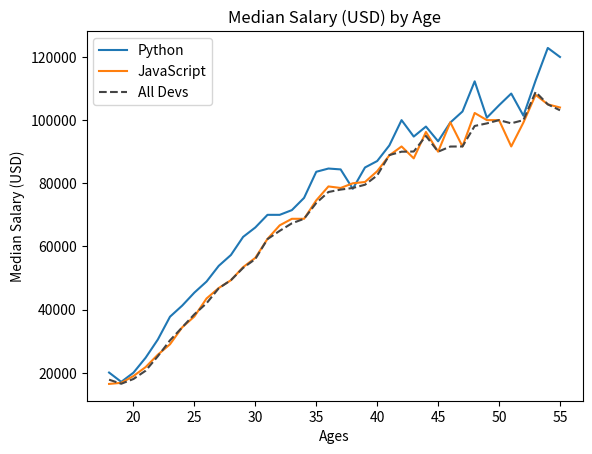

Source code (Python):
from matplotlib import pyplot as plt

# print(plt.style.available) # what style are built in matplotlib
# plt.style.use('ggplot') # use ggplot style
# plt.xkcd() comics style

ages_x = [18, 19, 20, 21, 22, 23, 24, 25, 26, 27, 28, 29, 30, 31, 32, 33, 34, 35,
          36, 37, 38, 39, 40, 41, 42, 43, 44, 45, 46, 47, 48, 49, 50, 51, 52, 53, 54, 55]

py_dev_y = [20046, 17100, 20000, 24744, 30500, 37732, 41247, 45372, 48876, 53850, 57287, 63016, 65998, 70003, 70000, 71496, 75370, 83640, 84666,
            84392, 78254, 85000, 87038, 91991, 100000, 94796, 97962, 93302, 99240, 102736, 112285, 100771, 104708, 108423, 101407, 112542, 122870, 120000]
plt.plot(ages_x, py_dev_y, label='Python')
# plt.plot(ages_x, py_dev_y, color='k', linestyle='--', marker='o', label='Python')

js_dev_y = [16446, 16791, 18942, 21780, 25704, 29000, 34372, 37810, 43515, 46823, 49293, 53437, 56373, 62375, 66674, 68745, 68746, 74583, 79000,
            78508, 79996, 80403, 83820, 88833, 91660, 87892, 96243, 90000, 99313, 91660, 102264, 100000, 100000, 91660, 99240, 108000, 105000, 104000]
plt.plot(ages_x, js_dev_y, label='JavaScript')
# plt.plot(ages_x, js_dev_y, linewidth=3, label='JavaScript')

dev_y = [17784, 16500, 18012, 20628, 25206, 30252, 34368, 38496, 42000, 46752, 49320, 53200, 56000, 62316, 64928, 67317, 68748, 73752, 77232,
         78000, 78508, 79536, 82488, 88935, 90000, 90056, 95000, 90000, 91633, 91660, 98150, 98964, 100000, 98988, 100000, 108923, 105000, 103117]
plt.plot(ages_x, dev_y, color='#444444', linestyle='--', label='All Devs')

plt.xlabel('Ages')
plt.ylabel('Median Salary (USD)')
plt.title('Median Salary (USD) by Age')

plt.legend() # label are going here

# plt.grid(True)

# plt.tight_layout()

# plt.savefig('plot.png')

plt.show()